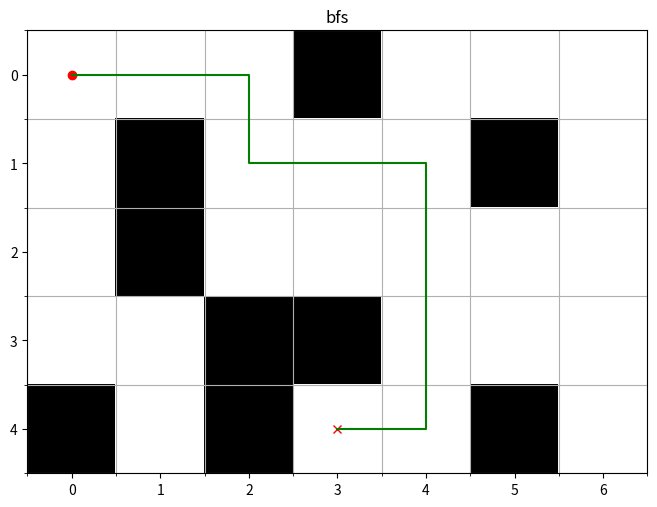
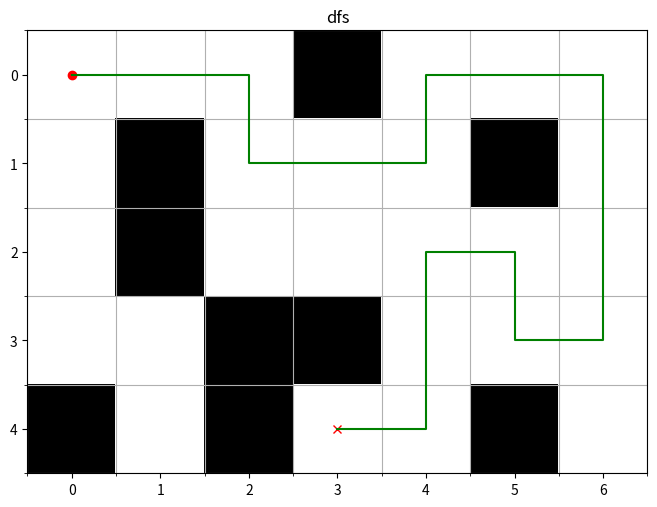

Generate these figures, in order, with matplotlib:
'''
datecreated: 190811
objective: work on creating a depth-first search and breadth-first search
    example here, then transferring back to a python script. using jupyter
    notebook because of it's rapid prototyping capability
'''

''' INITIALIZATIONS ======================================================== '''
import numpy as np
import matplotlib.pyplot as plt
from matplotlib.figure import Figure

# setup functions
def plotgrid(gridarr,fsize=4):
    ''' ensure that plot comes out nicely formatted '''
    nrows,ncols = gridarr.shape
    f,p=plt.subplots(figsize=[fsize]*2)
    p.imshow(gridarr,cmap='gray')
    xticks=np.arange(0,ncols+1)-0.5
    yticks=np.arange(0,nrows+1)-0.5
    xlims=[xticks.min(),xticks.max()]
    ylims=[yticks.min(),yticks.max()]
    p.set_xticks(xticks,minor=True)
    p.set_yticks(yticks,minor=True)
    p.grid(visible=True,which='minor')
    return f,p

def canGoInDir(arr,coord,direction):
    '''
    create a map that says whether a point can go in a given direction.
        alternative to making a tree in the typical sense.
        only works with orthogonal directions (no diagonals coded here)
    '''
    row,col=coord
    if(direction==0):
        # check if can go 'up'
        if(row==0): return False # at top row
        elif(arr[row-1,col]==0): return False # occupied
        else: return True
    elif(direction==1):
        # check if can go 'right'
        if(col==arr.shape[1]-1): return False # at right-most column
        elif(arr[row,col+1]==0): return False # occupied
        else: return True
    elif(direction==2):
        # check if can go 'down'
        if(row==arr.shape[0]-1): return False # at bottom row
        elif(arr[row+1,col]==0): return False # occupied
        else: return True
    elif(direction==3):
        # check if can go 'left'
        if(col==0): return False # at left-most column
        elif(arr[row,col-1]==0): return False # occupied
        else: return True
    else: print('error: not a valid direction')

def coord2cellnum(coord,gridwidth):
    ''' assume coordinate is (row,col) '''
    return coord[0]*gridwidth+coord[1]
def cellnum2coord(num,gridwidth):
    i=1
    while(i*gridwidth<=num):i+=1
    i-=1
    return [i,num-i*gridwidth]
def makeAdjList(arr):
    ''' create adjacency list '''
    adjList = dict()
    w=arr.shape[1]
    for i,irow in enumerate(arr):
        for j,jcol in enumerate(irow):
            if(arr[i,j]!=0):
                # not empty
                ilist = []
                if(canGoInDir(arr,[i,j],0)): ilist.append((i-1)*w+j) # can go up
                if(canGoInDir(arr,[i,j],1)): ilist.append(i*w+(j+1)) # right
                if(canGoInDir(arr,[i,j],2)): ilist.append((i+1)*w+j) # down
                if(canGoInDir(arr,[i,j],3)): ilist.append(i*w+(j-1)) # left
                cellNo = int(i*arr.shape[1]+j)
                adjList[cellNo] = ilist
    return adjList
def path2coords(pathlist,gridwidth):
    w=gridwidth;coords = []
    for ipoint in pathlist:
        coords.append( cellnum2coord(ipoint,w) )
    return coords

# grid 4 (dungeon problem grid)
grid = np.ones((5,7))
grid[0,3]=0
grid[1,1]=0
grid[1,5]=0
grid[2,1]=0
grid[3,2]=0
grid[3,3]=0
grid[4,0]=0
grid[4,2]=0
grid[4,5]=0
loc_start=[0,0]
loc_end = [4,3] # row/col format
print('map created')

w=grid.shape[1]
st = coord2cellnum(loc_start,w)
en = coord2cellnum(loc_end,w)
print('start / end locations created')
adj=makeAdjList(grid)
print('adjacency list created')


''' BREADTH-FRIST SEARCH =================================================== '''
def bfs(_adjlist,options,goal,history=None,oldoptions=None):
    ''' simple attempt at bfs. added "history" to properly keep track of where things have been
    INPUTS:
        * _adjlist: adjacency list. list of new available paths, given current location
        * options: starting location. internally, list of current options
        * goal: end point to reach.
        * history: internal variable. remembers all visited notes, prevents infinite loops
        * oldoptions: internal variable. key to remembering previous path taken
    '''
    if(type(options)!=list):
        # first iteration
        history=[options] # prevent infinite loops
        options=[options] # aka current location
    else:
        history+=options
    newoptions=[]
    prevoptions=[]
    for i,ioption in enumerate(options): # for each currently known option...
        if(ioption==goal):
            print('solved!')
            print('prev loc:',oldoptions[i])
            return [ioption] # return solution
        # while generating new paths, remember old ones
        for inew in _adjlist[ioption]:
            if(inew not in history):
                newoptions.append(inew)
                prevoptions.append(ioption)
    if(len(newoptions)>0):
        # can continue
        path = bfs(_adjlist,newoptions,goal,history.copy(),prevoptions.copy())
        # if a solution is found, path represents correct item in newoptions
        # finding the index of that option leads to the right previous option
        iloc=newoptions.index(path[0])
        path.insert(0,prevoptions[iloc])
        return path
    else:
        print('no solution found')
        return None

# solve and plot everything
path = bfs(adj,st,en)
print('path:',path)

coords=np.array(path2coords(path,grid.shape[1]))
f:Figure = None
f,p=plotgrid(grid,8)
p.set_title('bfs')
p.plot(*loc_start[::-1],'ro')
p.plot(*loc_end[::-1],'rx')
p.plot(coords[:,1],coords[:,0],'g-')
plt.show() # necessary when running as a script and not in notebook

''' DEPTH-FIRST SEARCH ===================================================== '''
def dfs(_adjlist,curr,goal,_path=None):
    ''' depth-first search. runs recursively. note: need to simplify this code and understand better. '''
    status=False
    if(_path==None):
        _path = []
    _path.append(curr)
    if(curr==goal):
        return True,_path
    else:
        for ioption in _adjlist[curr]:
            if(ioption not in _path):
                status,_path = dfs(_adjlist,ioption,goal,_path)
                if(status==True):
                    return status,_path
                elif(len(_path)>0):
                    _path.pop(-1) # remove incorrect paths
    return status,_path


# solve and plot everything
path = dfs(adj,st,en)[1]
print('path:',path)

coords=np.array(path2coords(path,grid.shape[1]))
f,p=plotgrid(grid,8)
p.set_title('dfs')
p.plot(*loc_start[::-1],'ro')
p.plot(*loc_end[::-1],'rx')
p.plot(coords[:,1],coords[:,0],'g-')
plt.show() # necessary when running as a script and not in notebook
